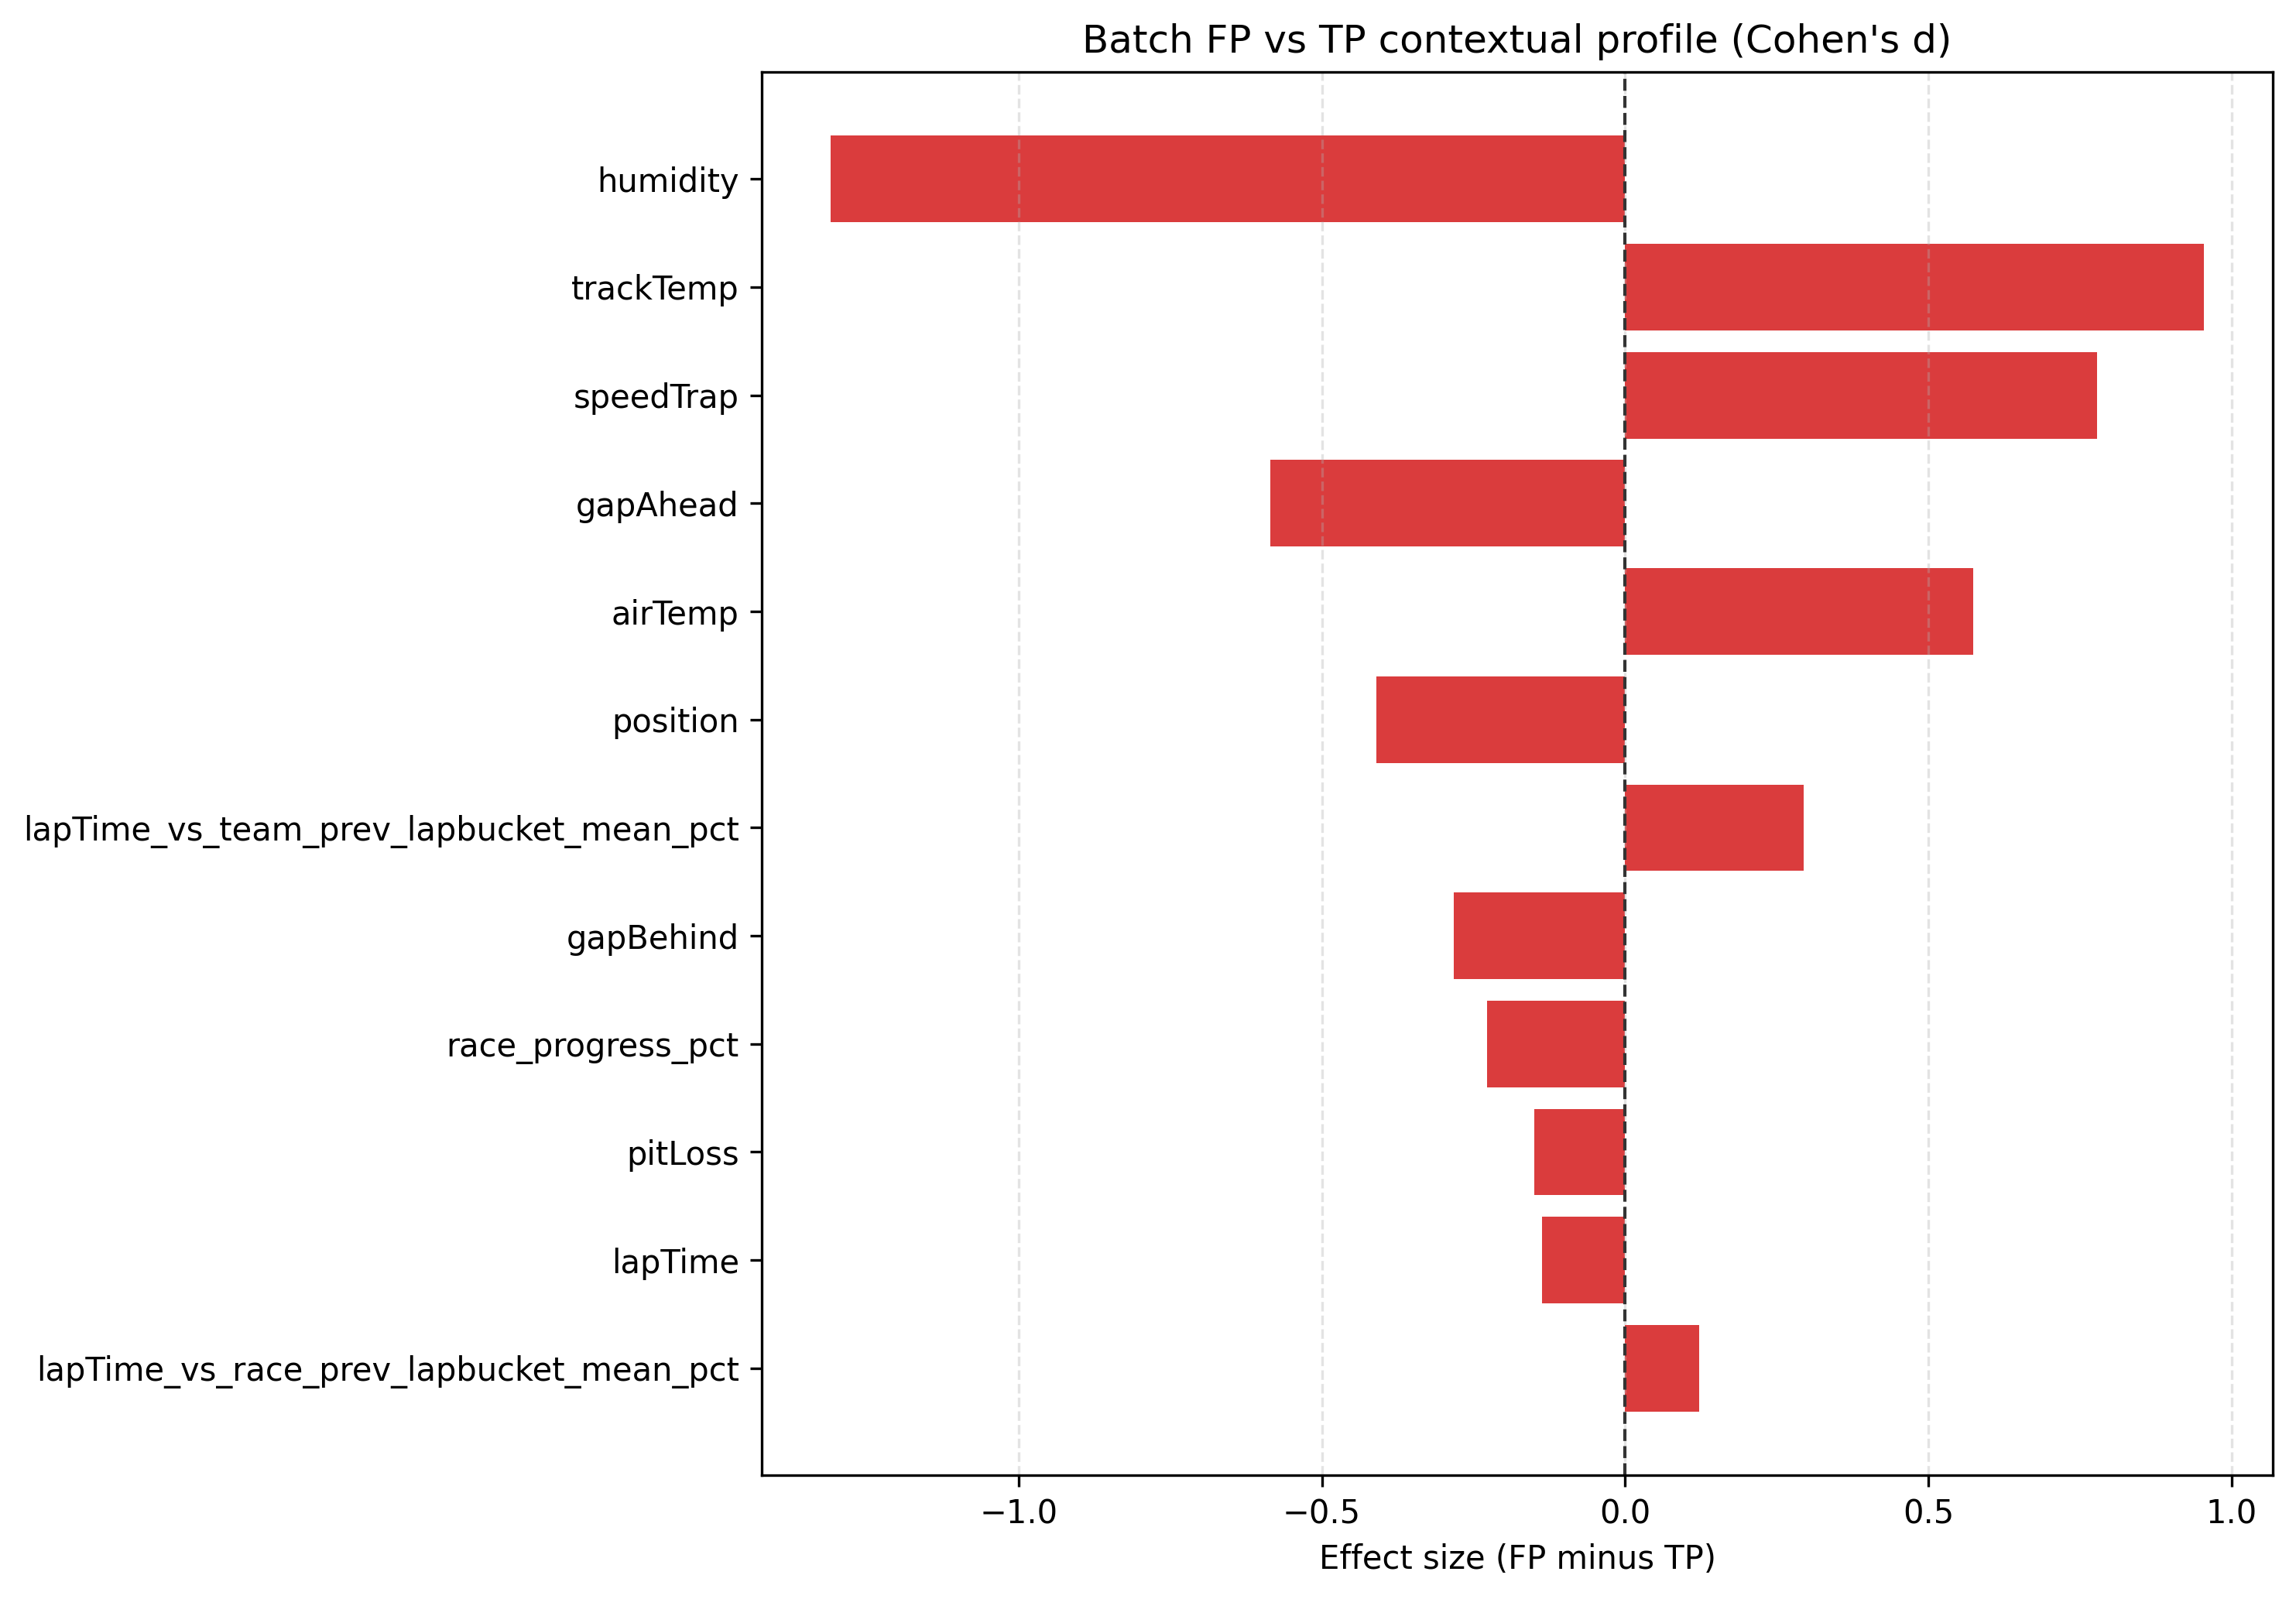

Source data for this figure (header and first rows):
feature, class, n, mean, median, std, p10, p90
tire_life_ratio, TP, 131, 0.7073, 0.65, 0.3161, 0.4, 1.033
tire_life_ratio, FP, 6, 0.687, 0.6611, 0.2213, 0.4333, 0.9667
pace_drop_ratio, TP, 131, 1.012, 1.01, 0.009724, 1.003, 1.024
pace_drop_ratio, FP, 6, 1.012, 1.01, 0.004799, 1.007, 1.018
race_progress_pct, TP, 131, 0.3874, 0.3208, 0.2054, 0.1579, 0.625
race_progress_pct, FP, 6, 0.3478, 0.3406, 0.1361, 0.2056, 0.4971
lapTime_vs_driver_prev_mean_pct, TP, 131, 0.9834, 0.9976, 0.06331, 0.9188, 1.008
lapTime_vs_driver_prev_mean_pct, FP, 6, 0.9883, 1.003, 0.03672, 0.9506, 1.011
lapTime_vs_team_prev_lapbucket_mean_pct, TP, 131, 0.9791, 0.9911, 0.0587, 0.9263, 1.005
lapTime_vs_team_prev_lapbucket_mean_pct, FP, 6, 0.9926, 1.003, 0.02767, 0.9627, 1.013
lapTime_vs_race_prev_lapbucket_mean_pct, TP, 131, 0.9666, 0.9715, 0.05377, 0.9217, 0.9957
lapTime_vs_race_prev_lapbucket_mean_pct, FP, 6, 0.972, 0.9838, 0.03222, 0.94, 0.9921
lapTime, TP, 131, 91.9, 93.06, 12.78, 71.39, 103.9
lapTime, FP, 6, 90.08, 84.99, 13.84, 78.05, 107.2
trackTemp, TP, 131, 30.85, 31.0, 8.053, 23.5, 45.6
trackTemp, FP, 6, 38.93, 40.85, 8.872, 28.85, 47.1
airTemp, TP, 131, 21.69, 21.1, 4.533, 17.3, 29.3
airTemp, FP, 6, 24.0, 24.45, 3.424, 20.1, 27.45
humidity, TP, 131, 51.8, 50.0, 12.67, 33.0, 68.0
humidity, FP, 6, 36.0, 36.5, 11.42, 22.0, 49.5
speedTrap, TP, 131, 295.4, 296.0, 16.9, 281.0, 310.0
speedTrap, FP, 6, 306.3, 307.0, 10.64, 293.0, 319.0
gapAhead, TP, 131, 134.7, 4.383, 314.6, 0.505, 999.0
gapAhead, FP, 6, 4.458, 2.293, 5.484, 0.12, 10.96
gapBehind, TP, 131, 33.34, 3.79, 127.5, 0.353, 96.19
gapBehind, FP, 6, 7.861, 7.022, 5.388, 1.982, 14.58
position, TP, 131, 6.802, 6.0, 4.982, 1.0, 14.0
position, FP, 6, 5.0, 3.5, 3.697, 2.5, 9.0
pitLoss, TP, 131, 22.12, 22.0, 0.8695, 21.0, 23.5
pitLoss, FP, 6, 22.0, 22.0, 0.7638, 21.25, 22.75
